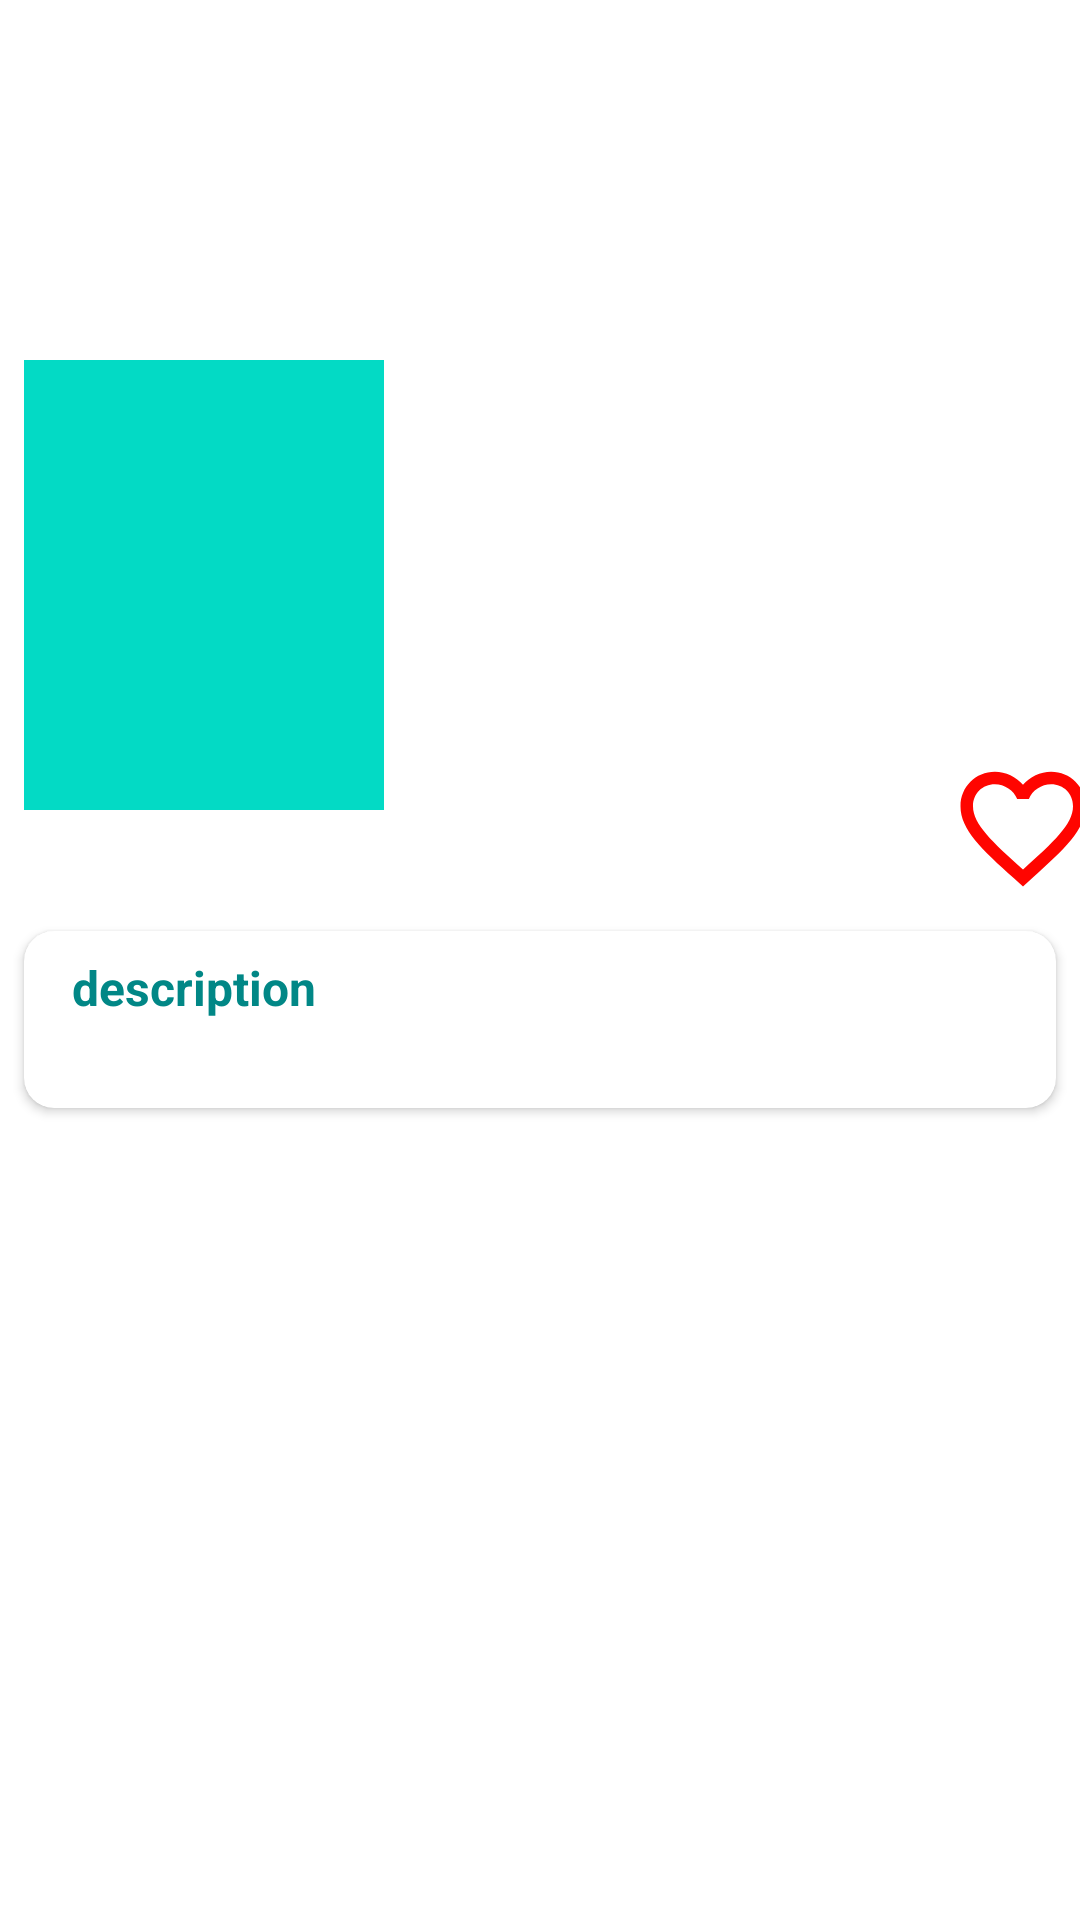

Produce the Android XML layout that renders to this screen, including the resource entries it uses.
<!-- AndroidManifest.xml: application theme Theme.SubmissionJetpactPro3 -->
<!-- res/layout/content_detail.xml -->
<?xml version="1.0" encoding="utf-8"?>
<androidx.constraintlayout.widget.ConstraintLayout xmlns:android="http://schemas.android.com/apk/res/android"
    xmlns:app="http://schemas.android.com/apk/res-auto"
    xmlns:tools="http://schemas.android.com/tools"
    android:layout_width="match_parent"
    android:layout_height="match_parent"
    android:clipToPadding="false"
    android:descendantFocusability="blocksDescendants"
    tools:ignore="MissingConstraints">

    <ImageView
        android:id="@+id/img_backdrop"
        android:layout_width="match_parent"
        android:layout_height="220dp"
        android:src="@drawable/ic_baseline_movie_24"
        app:layout_constraintStart_toStartOf="parent"
        app:layout_constraintTop_toTopOf="parent"
        tools:ignore="ContentDescription" />

    <ImageView
        android:id="@+id/img_poster_detail"
        android:layout_width="120dp"
        android:layout_height="150dp"
        android:layout_marginStart="8dp"
        android:layout_marginTop="120dp"
        android:src="@color/teal_200"
        app:layout_constraintStart_toStartOf="parent"
        app:layout_constraintTop_toTopOf="parent"
        tools:ignore="ContentDescription" />

    <TextView
        android:id="@+id/tv_title"
        android:layout_width="260dp"
        android:layout_height="wrap_content"
        android:layout_marginStart="8dp"
        android:layout_marginTop="8dp"
        android:layout_marginEnd="8dp"
        android:maxLines="2"
        android:textAllCaps="true"
        android:textSize="14sp"
        android:textStyle="bold"
        app:layout_constraintEnd_toEndOf="parent"
        app:layout_constraintStart_toEndOf="@+id/img_poster_detail"
        app:layout_constraintTop_toBottomOf="@+id/img_backdrop"
        tools:text="title" />

    <TextView
        android:id="@+id/tv_date"
        android:layout_width="wrap_content"
        android:layout_height="wrap_content"
        android:layout_marginStart="8dp"
        android:layout_marginTop="8dp"
        android:textAllCaps="true"
        android:textSize="12sp"
        app:layout_constraintStart_toStartOf="@+id/img_poster_detail"
        app:layout_constraintTop_toBottomOf="@+id/img_poster_detail"
        tools:text="2021-04-01" />

    <TextView
        android:id="@+id/tv_original_language"
        android:layout_width="wrap_content"
        android:layout_height="wrap_content"
        android:layout_marginStart="8dp"
        android:textAllCaps="true"
        android:textSize="12sp"
        app:layout_constraintBottom_toBottomOf="@+id/imageView2"
        app:layout_constraintStart_toEndOf="@+id/imageView2"
        app:layout_constraintTop_toTopOf="@+id/imageView2"
        tools:text="original language" />

    <androidx.cardview.widget.CardView
        android:id="@+id/cardView"
        android:layout_width="match_parent"
        android:layout_height="wrap_content"
        android:layout_marginStart="8dp"
        android:layout_marginTop="16dp"
        android:layout_marginEnd="8dp"
        app:cardCornerRadius="10dp"
        app:layout_constraintStart_toStartOf="@+id/tv_date"
        app:layout_constraintTop_toBottomOf="@+id/tv_date">

        <TextView
            android:id="@+id/tools"
            android:layout_width="wrap_content"
            android:layout_height="wrap_content"
            android:layout_gravity="start|top"
            android:layout_marginTop="8dp"
            android:layout_marginStart="16dp"
            android:text="@string/description"
            android:textColor="@color/teal_700"
            android:textSize="16sp"
            android:textStyle="bold" />
        <TextView
            android:id="@+id/tv_desc"
            android:layout_width="match_parent"
            android:layout_height="wrap_content"
            android:layout_marginStart="16dp"
            android:layout_marginTop="32dp"
            android:layout_marginEnd="16dp"
            android:layout_marginBottom="8dp"
            android:textSize="14sp"
            tools:text="description" />
    </androidx.cardview.widget.CardView>

    <ProgressBar
        android:id="@+id/progress_bar"
        style="?android:attr/progressBarStyle"
        android:layout_width="wrap_content"
        android:layout_height="wrap_content"
        android:layout_marginStart="8dp"
        android:layout_marginTop="8dp"
        android:visibility="gone"
        app:layout_constraintBottom_toBottomOf="parent"
        app:layout_constraintEnd_toEndOf="parent"
        app:layout_constraintStart_toStartOf="parent"
        app:layout_constraintTop_toTopOf="parent"
        tools:visibility="visible" />

    <ImageView
        android:id="@+id/imageView2"
        android:layout_width="wrap_content"
        android:layout_height="wrap_content"
        android:layout_marginStart="8dp"
        app:layout_constraintBottom_toBottomOf="@+id/tv_date"
        app:layout_constraintStart_toEndOf="@+id/tv_date"
        app:layout_constraintTop_toTopOf="@+id/tv_date"
        app:srcCompat="@drawable/ic_baseline_circle_24" />

    <ToggleButton
        android:id="@+id/buttonFav"
        android:layout_width="50dp"
        android:layout_height="50dp"
        android:layout_marginTop="4dp"
        android:layout_marginEnd="8dp"
        android:background="@drawable/ic_baseline_heart_border"
        android:textOff=""
        android:textOn=""
        app:layout_constraintEnd_toEndOf="@+id/tv_title"
        app:layout_constraintTop_toBottomOf="@+id/tv_title" />

    <ImageView
        android:id="@+id/imageView3"
        android:layout_width="50dp"
        android:layout_height="50dp"
        app:layout_constraintBottom_toTopOf="@+id/tv_original_language"
        app:layout_constraintEnd_toStartOf="@+id/tv_title"
        app:layout_constraintTop_toTopOf="@+id/tv_title"
        app:srcCompat="@drawable/ic_baseline_circle_24" />

    <TextView
        android:id="@+id/tv_item_vote_count"
        android:layout_width="wrap_content"
        android:layout_height="wrap_content"
        android:textColor="@color/white"
        android:textSize="16sp"
        android:textStyle="bold"
        app:layout_constraintBottom_toBottomOf="@+id/imageView3"
        app:layout_constraintEnd_toStartOf="@+id/tv_title"
        app:layout_constraintStart_toStartOf="@+id/imageView3"
        app:layout_constraintTop_toTopOf="@+id/imageView3"
        tools:text="9.2" />
</androidx.constraintlayout.widget.ConstraintLayout>
<!-- resources referenced by this layout -->
<resources>
  <!-- drawable ic_baseline_heart_border (drawable) -->
  <vector android:height="24dp" android:tint="#FF0500"
      android:viewportHeight="24" android:viewportWidth="24"
      android:width="24dp" xmlns:android="http://schemas.android.com/apk/res/android">
      <path android:fillColor="@android:color/white" android:pathData="M16.5,3c-1.74,0 -3.41,0.81 -4.5,2.09C10.91,3.81 9.24,3 7.5,3 4.42,3 2,5.42 2,8.5c0,3.78 3.4,6.86 8.55,11.54L12,21.35l1.45,-1.32C18.6,15.36 22,12.28 22,8.5 22,5.42 19.58,3 16.5,3zM12.1,18.55l-0.1,0.1 -0.1,-0.1C7.14,14.24 4,11.39 4,8.5 4,6.5 5.5,5 7.5,5c1.54,0 3.04,0.99 3.57,2.36h1.87C13.46,5.99 14.96,5 16.5,5c2,0 3.5,1.5 3.5,3.5 0,2.89 -3.14,5.74 -7.9,10.05z"/>
  </vector>
  <string name="description">description</string>
  <style name="Theme.SubmissionJetpactPro3" parent="Theme.MaterialComponents.DayNight.DarkActionBar">
          
          <item name="colorPrimary">@color/black</item>
          <item name="colorPrimaryVariant">@color/black</item>
          <item name="colorOnPrimary">@color/white</item>
          
          <item name="colorSecondary">@color/black</item>
          <item name="colorSecondaryVariant">@color/black</item>
          <item name="colorOnSecondary">@color/black</item>
          
          <item name="android:statusBarColor" tools:targetApi="l">?attr/colorPrimaryVariant</item>
          
      </style>
  <!-- not gathered from this repository: default colours our renderer supplied (Android Studio template values) -->
  <color name="teal_200">#FF03DAC5</color>
  <color name="teal_700">#FF018786</color>
  <color name="black">#FF000000</color>
  <color name="white">#FFFFFFFF</color>
</resources>
